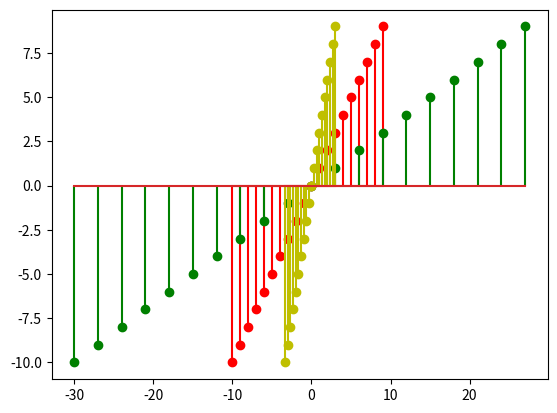

Generate this figure with matplotlib:
import numpy as np
import matplotlib.pyplot as plt 
# Pocetni signal koji se crta je x[n] 
n= np.arange(-10,10,1)
n1=3*n    # Skaliranje x[3n]   Signal ce se pojavljivati na svake 3 sekunde 
n2=1/3*n  # Skaliranje x[1/3n]   Signal ce se pojavljivati na svaku 1/3 sekunde 
x=n 
y=n

plt.stem(n,x,'r')
plt.show()

plt.stem(n1,y,'g')
plt.show()

plt.stem(n2,y,'y')
plt.show()